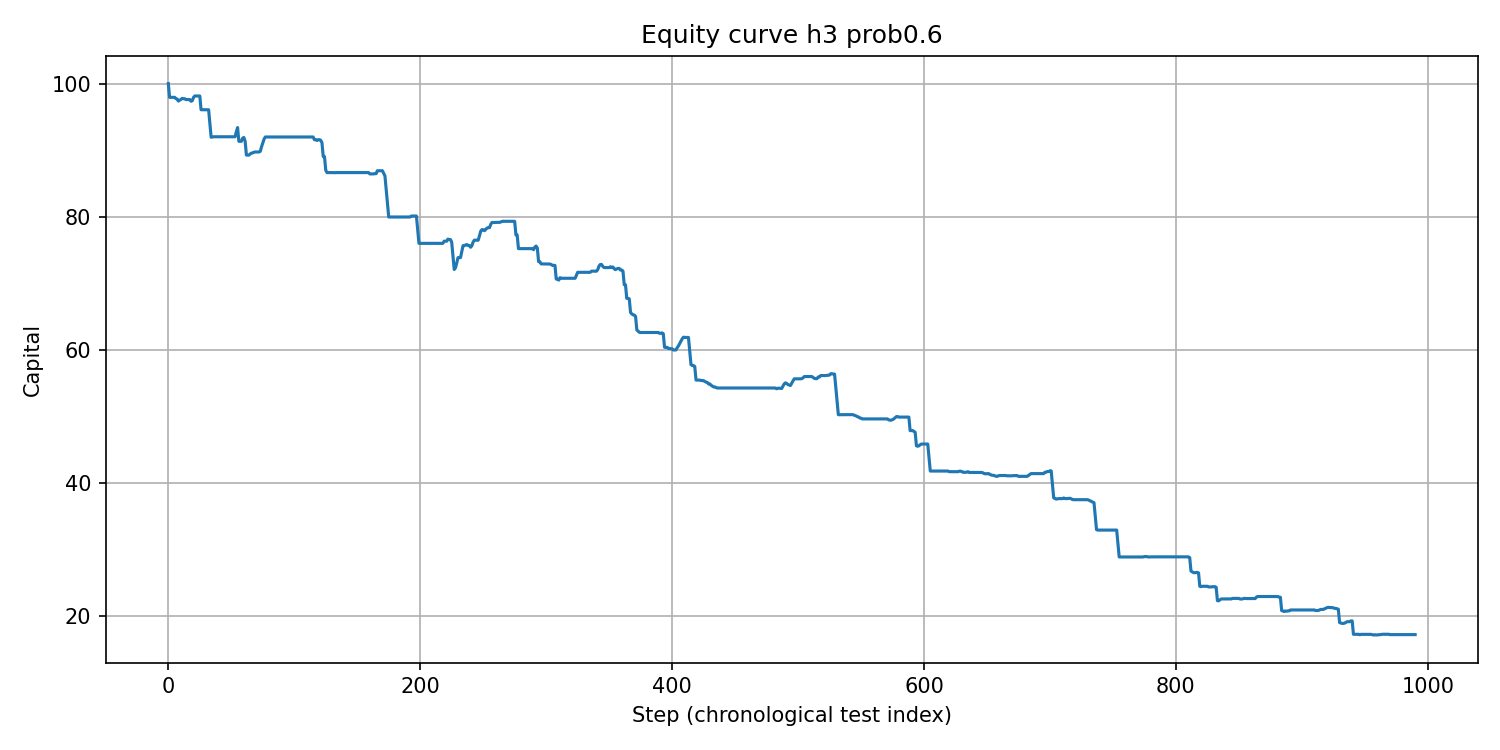

Values plotted in this chart, from the file beside it:
step, equity
0, 100.0
1, 97.93
2, 97.93
3, 97.93
4, 97.93
5, 97.93
6, 97.74
7, 97.68
8, 97.37
9, 97.51
10, 97.61
11, 97.77
12, 97.72
13, 97.72
14, 97.6
15, 97.6
16, 97.6
17, 97.6
18, 97.34
19, 97.42
20, 97.91
21, 98.13
22, 98.13
23, 98.13
24, 98.13
25, 98.13
26, 96.06
27, 96.06
28, 96.06
29, 96.06
30, 96.06
31, 96.06
32, 96.06
33, 94
34, 91.93
35, 91.97
36, 92
37, 92
38, 92
39, 92
40, 92
41, 92
42, 92
43, 92
44, 92
45, 92
46, 92
47, 92
48, 92
49, 92
50, 92
51, 92
52, 92
53, 92
54, 92.75
55, 93.38
56, 91.32
57, 91.32
58, 91.32
59, 91.8
... 931 more rows
